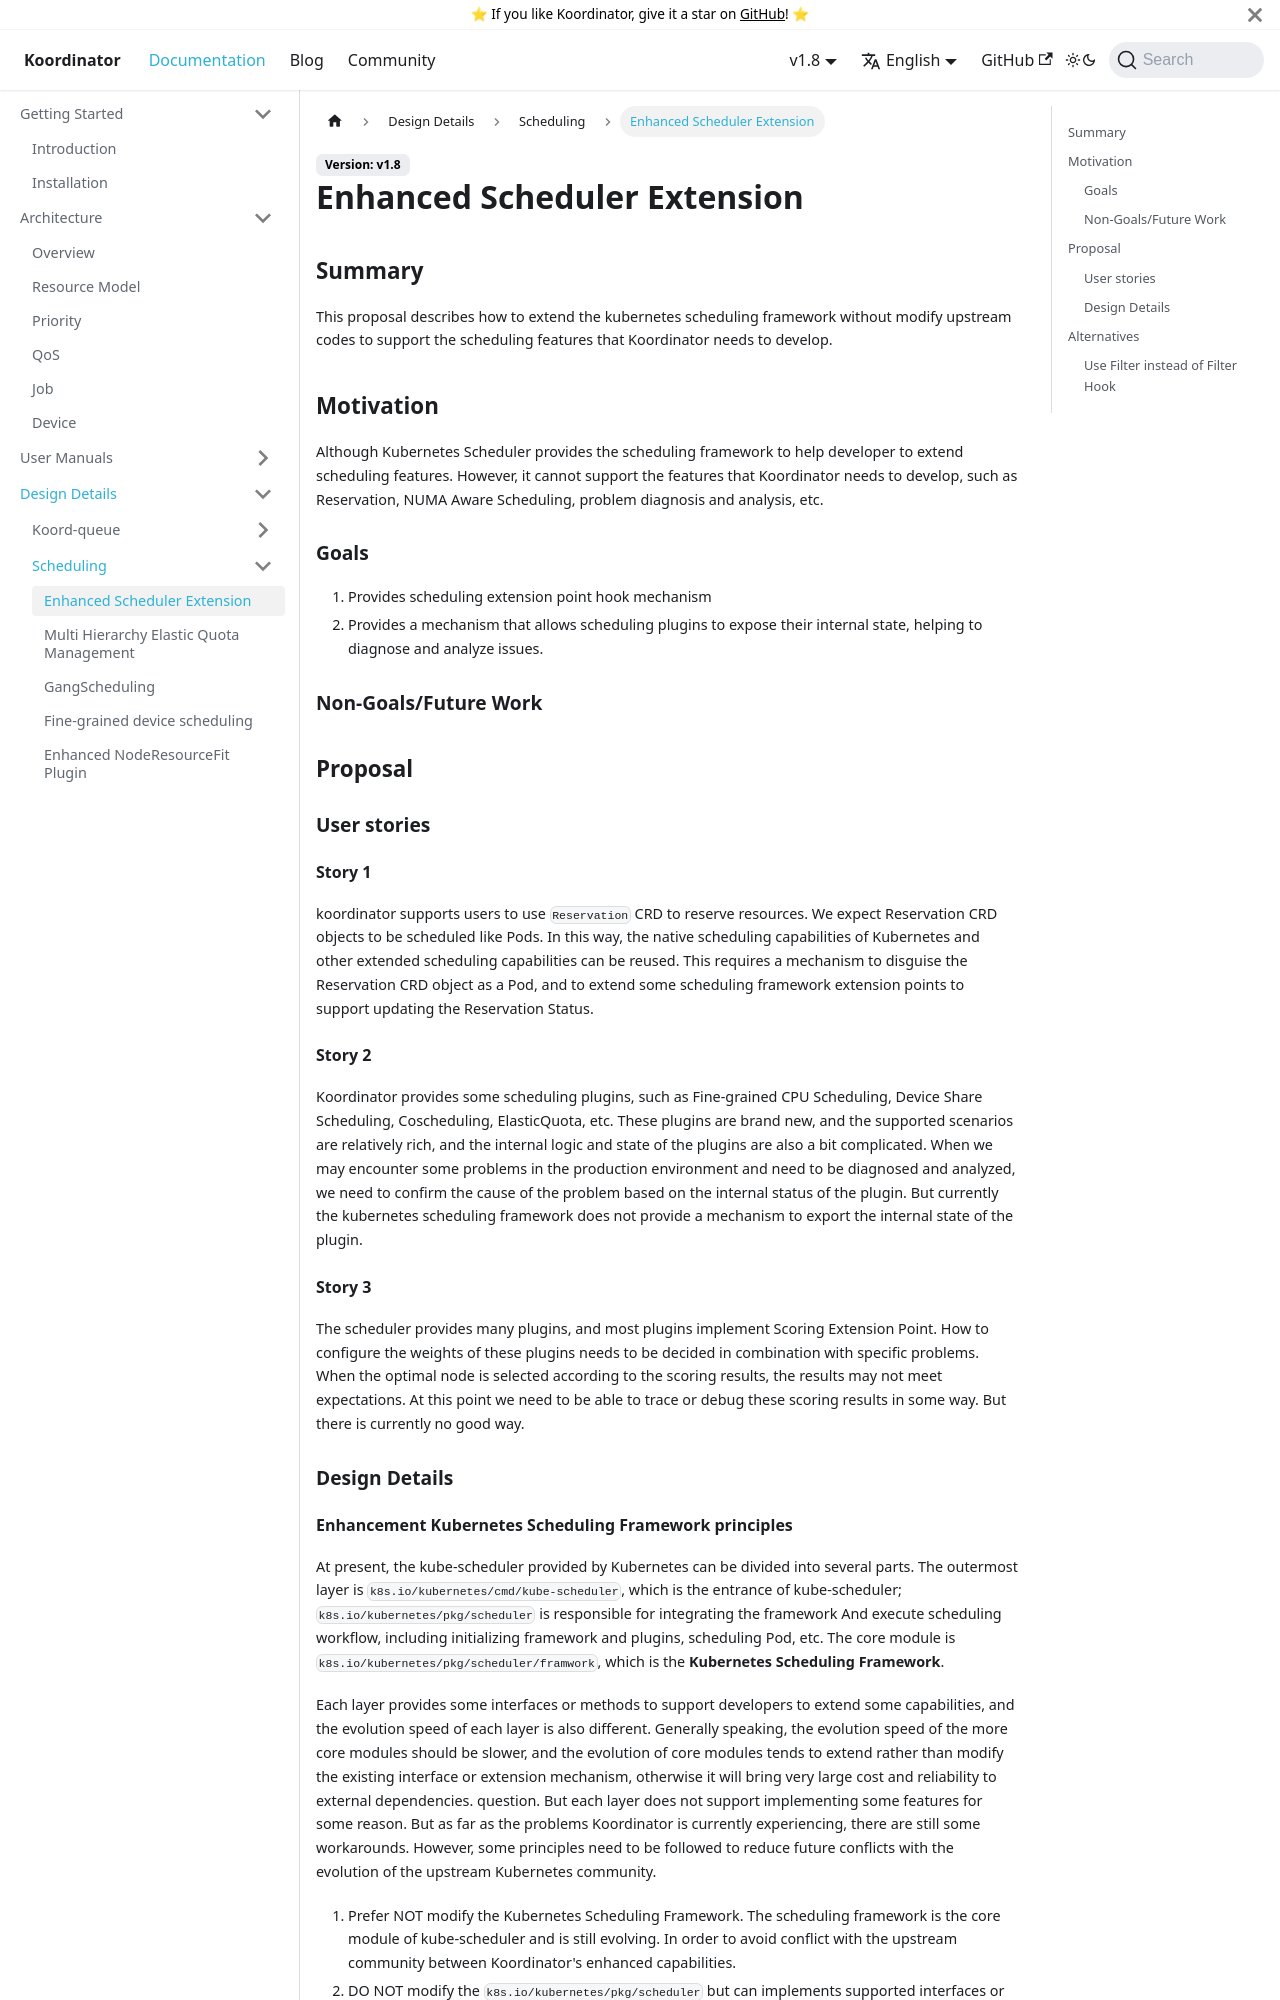

repository: koordinator-sh/website · page: docs/designs/enhanced-scheduler-extension.html · generator: docusaurus

# Enhanced Scheduler Extension

## Summary

This proposal describes how to extend the kubernetes scheduling framework without modify upstream codes to support the scheduling features that  Koordinator needs to develop.

## Motivation

Although Kubernetes Scheduler provides the scheduling framework to help developer to extend scheduling features. However, it cannot support the features that Koordinator needs to develop, such as Reservation, NUMA Aware Scheduling, problem diagnosis and analysis, etc. 

### Goals

1. Provides scheduling extension point hook mechanism
1. Provides a mechanism that allows scheduling plugins to expose their internal state, helping to diagnose and analyze issues.

### Non-Goals/Future Work

## Proposal

### User stories

#### Story 1

koordinator supports users to use `Reservation` CRD to reserve resources. We expect Reservation CRD objects to be scheduled like Pods. In this way, the native scheduling capabilities of Kubernetes and other extended scheduling capabilities can be reused. This requires a mechanism to disguise the Reservation CRD object as a Pod, and to extend some scheduling framework extension points to support updating the Reservation Status. 

#### Story 2

Koordinator provides some scheduling plugins, such as Fine-grained CPU Scheduling, Device Share Scheduling, Coscheduling, ElasticQuota, etc. These plugins are brand new, and the supported scenarios are relatively rich, and the internal logic and state of the plugins are also a bit complicated. When we may encounter some problems in the production environment and need to be diagnosed and analyzed, we need to confirm the cause of the problem based on the internal status of the plugin. But currently the kubernetes scheduling framework does not provide a mechanism to export the internal state of the plugin.

#### Story 3

The scheduler provides many plugins, and most plugins implement Scoring Extension Point. How to configure the weights of these plugins needs to be decided in combination with specific problems. When the optimal node is selected according to the scoring results, the results may not meet expectations. At this point we need to be able to trace or debug these scoring results in some way. But there is currently no good way.

### Design Details
